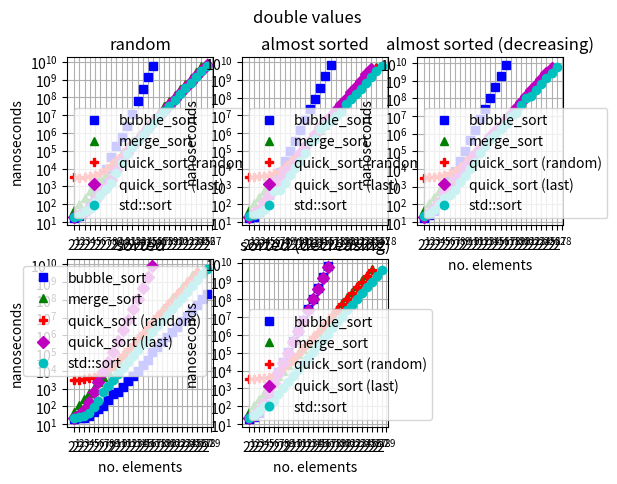

Recreate this plot in Python.
from matplotlib import pyplot as plt

xloc = [2**x for x in range (1,30)]
yloc = [10**x for x in range (1,12)]

plt.figure()
plt.suptitle('double values')
plt.subplot(231)
plt.xscale('log', base=2)
plt.yscale('log', base=10)
plt.gca().set_xticks(xloc)
plt.gca().set_yticks(yloc)
plt.grid(True)
plt.xlabel('no. elements')
plt.ylabel('nanoseconds')
plt.title('random')
plt.plot([2**x for x in range(1, 17)],[18,21,41,119,434,1718,9314,44423,178926,629057,2469328,12072930,65912882,305196303,1333446074,5703989129,],'bs',[2**x for x in range(1, 26)],[45,105,241,531,1152,2480,5152,12024,30147,72379,159977,343203,723665,1538940,3265285,6953466,14540678,31261892,67008017,139763904,290995580,601745226,1266155455,2652350574,5563734175,],'g^',[2**x for x in range(1, 26)],[3556,3119,3605,3723,4398,5725,9011,15627,29501,60256,125478,263584,549704,1154883,2425152,5227696,10911571,22530136,46401316,96561550,200492543,425571914,875408649,1809647857,3800424806,],'rP',[2**x for x in range(1, 27)],[20,26,38,75,176,435,909,2295,8834,31635,80501,191470,417079,897008,1893917,4060555,8671600,18023652,37435721,79497093,167248215,348617832,733107537,1533237330,3203577529,6707032108,],'mD',[2**x for x in range(1, 27)],[20,23,42,56,138,341,695,1657,5440,22053,69645,168979,381349,814995,1720098,3650150,7700310,16528439,34733249,72269792,151027972,316189379,661404242,1389628260,2881882715,6037625699,],'co',)
plt.legend(['bubble_sort', 'merge_sort', 'quick_sort (random)', 'quick_sort (last)', 'std::sort', ])
plt.subplot(232)
plt.xscale('log', base=2)
plt.yscale('log', base=10)
plt.gca().set_xticks(xloc)
plt.gca().set_yticks(yloc)
plt.grid(True)
plt.xlabel('no. elements')
plt.ylabel('nanoseconds')
plt.title('almost sorted')
plt.plot([2**x for x in range(1, 18)],[18,20,37,124,343,2032,6479,25992,97981,361219,1429220,5546383,21704632,86548339,354811984,1580904136,6909618844,],'bs',[2**x for x in range(1, 27)],[49,114,252,558,1108,2286,4679,9678,19595,40333,83672,168016,345014,717466,1445298,3034729,6204642,13332607,28401599,61583050,127852731,268083743,554315305,1168459113,2452659020,5186728035,],'g^',[2**x for x in range(1, 27)],[3280,3513,3680,4009,4432,5497,7840,13162,23801,46339,89700,184030,377698,763917,1576157,3199571,6586650,13020547,27348523,54681214,113213872,236420161,483952931,1029959729,2078262882,4363716898,],'rP',[2**x for x in range(1, 26)],[20,31,46,140,354,1539,2299,7008,8814,21769,77862,195371,386976,883093,2158005,4700309,9472492,20487675,44276088,87863026,201648379,409828497,869110533,2077808033,4183923830,],'mD',[2**x for x in range(1, 28)],[22,24,31,50,96,565,661,1600,4440,10844,26542,72152,333416,473791,1663766,2713079,4663891,9712802,16285150,42647389,82524319,152099975,287115772,702155184,1365992775,3279190626,6008919316,],'co',)
plt.legend(['bubble_sort', 'merge_sort', 'quick_sort (random)', 'quick_sort (last)', 'std::sort', ])
plt.subplot(233)
plt.xscale('log', base=2)
plt.yscale('log', base=10)
plt.gca().set_xticks(xloc)
plt.gca().set_yticks(yloc)
plt.grid(True)
plt.xlabel('no. elements')
plt.ylabel('nanoseconds')
plt.title('almost sorted (decreasing)')
plt.plot([2**x for x in range(1, 18)],[18,24,43,129,485,2184,7799,28736,104296,428778,1691973,6588756,26341700,105382113,422846448,1838266447,7918830919,],'bs',[2**x for x in range(1, 27)],[48,119,270,592,1225,2434,5031,10280,19968,42416,86304,174915,367732,747470,1523503,3191823,6473846,13789913,29109018,63819293,131827912,274401987,568521668,1195395993,2521020495,5354186550,],'g^',[2**x for x in range(1, 27)],[3308,3476,3663,3937,4600,5701,8147,13394,23503,45983,93709,187619,387210,786554,1599922,3385853,6892469,14076880,28751113,58904423,123777628,256479309,520744638,1078307475,2260167821,4589596895,],'rP',[2**x for x in range(1, 27)],[20,31,59,146,487,583,2758,4187,12815,21461,72717,129152,300484,757780,1412842,2929773,6735820,13047281,29891147,62578436,145037320,290207104,583389970,1227069413,2681300951,5579371551,],'mD',[2**x for x in range(1, 28)],[22,30,50,104,242,354,666,1817,4045,10316,25615,79899,201271,499284,850744,1762246,3681966,10598821,15861850,40798720,99538653,146015272,295103685,618889156,1421930676,2880673987,5866055534,],'co',)
plt.legend(['bubble_sort', 'merge_sort', 'quick_sort (random)', 'quick_sort (last)', 'std::sort', ])
plt.subplot(234)
plt.xscale('log', base=2)
plt.yscale('log', base=10)
plt.gca().set_xticks(xloc)
plt.gca().set_yticks(yloc)
plt.grid(True)
plt.xlabel('no. elements')
plt.ylabel('nanoseconds')
plt.title('sorted')
plt.plot([2**x for x in range(1, 29)],[19,21,23,30,50,70,111,217,467,653,1277,2524,5059,10075,20027,41516,115795,208399,426773,805396,1578739,3109254,6258511,12301758,25697522,51001392,105363258,212372622,],'bs',[2**x for x in range(1, 27)],[48,116,257,541,1126,2298,4687,9489,19549,40380,81685,164149,338680,688811,1433623,2892645,5681661,12165993,27113106,58576411,123459256,252837390,527116213,1113089595,2336475608,4968273567,],'g^',[2**x for x in range(1, 27)],[3257,3253,3340,3919,4406,5509,7732,12617,21920,40736,80486,162384,327741,670470,1353278,2819398,5668145,11474553,23415993,47890007,99351147,215869819,427581743,871758458,1785478103,3653826793,],'rP',[2**x for x in range(1, 18)],[21,32,63,168,655,2260,8226,31504,122003,479759,1880940,7512097,29937319,117815397,465867131,1874411273,7522323806,],'mD',[2**x for x in range(1, 29)],[21,24,30,44,94,214,604,1339,3042,6695,14605,31079,66668,143706,305614,645464,1455301,3214355,6460347,13673407,29548331,62201993,131009459,277787226,591078448,1249918587,2653010579,5575024419,],'co',)
plt.legend(['bubble_sort', 'merge_sort', 'quick_sort (random)', 'quick_sort (last)', 'std::sort', ])
plt.subplot(235)
plt.xscale('log', base=2)
plt.yscale('log', base=10)
plt.gca().set_xticks(xloc)
plt.gca().set_yticks(yloc)
plt.grid(True)
plt.xlabel('no. elements')
plt.ylabel('nanoseconds')
plt.title('sorted (decreasing)')
plt.plot([2**x for x in range(1, 18)],[19,24,43,130,510,2196,7846,28756,111601,439628,1726519,6754142,26755503,106347030,426713207,1706674235,6806950446,],'bs',[2**x for x in range(1, 27)],[49,123,271,576,1192,2414,4947,10115,20429,41904,84036,170395,344141,705851,1442520,2913239,6087716,13059207,28955470,60292412,127178657,259705038,540256156,1138218958,2397927875,5033025667,],'g^',[2**x for x in range(1, 27)],[3389,3538,3785,4012,4617,5760,8221,13595,23884,45214,89093,176799,362391,738711,1485168,3049240,6145309,12487042,25786533,52657263,107472491,226252312,458820004,970497686,2004168989,4113195306,],'rP',[2**x for x in range(1, 18)],[21,31,60,159,604,2124,7416,26810,102953,402651,1571280,6243110,24706598,96783279,385726344,1540100229,6164599618,],'mD',[2**x for x in range(1, 29)],[23,33,55,110,92,197,481,1065,2352,5206,11297,24195,51278,109993,232896,490798,1065533,2311355,5376858,10613823,23575893,48684512,100981496,214237130,452068904,950199532,1995312718,4203412841,],'co',)
plt.legend(['bubble_sort', 'merge_sort', 'quick_sort (random)', 'quick_sort (last)', 'std::sort', ])
plt.show()
